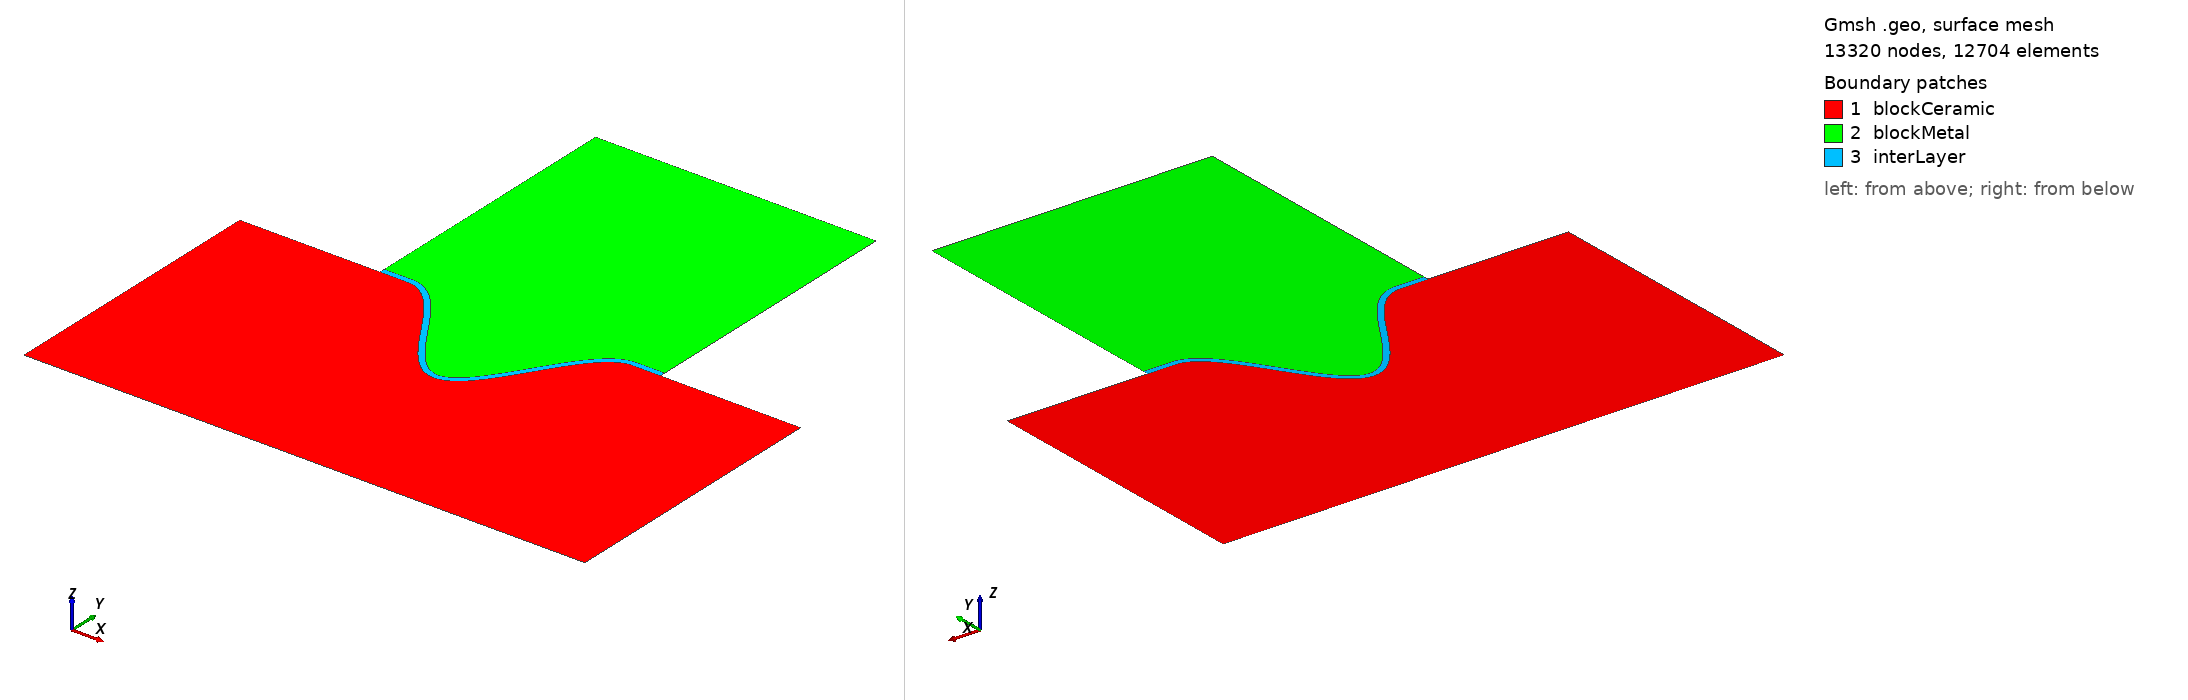

Gmsh geometry script, surface-meshed: 13320 nodes, 12704 surface elements. Boundary patches (legend numbers): 1 blockCeramic, 2 blockMetal, 3 interLayer. Left view from above one corner, right view from below the opposite corner. Legend entries are the model's physical surfaces. The drawing asked Gmsh for element sizes between 1% and 20% of the model's largest extent; the script's own settings can give other sizes.

=== cosine_conformal_full.geo (drawn) ===
lx   = 1;       // width of the model, in unit um
ly   = 0.5;       // height of the model, in unit um
dw   = 0.2;       // width of the defect located at the top middle, in unit um
dh   = 0.2;       // length of the defect, in unit um
dInt = 0.01;      // Initial thickenss of the interlayer, in unit um
nSE  = 101;      // Number of discretization points of the cosine shape defect for SE
nLi  = 101;      // Number of discretization points of the cosine shape defect for Li
nInt = 101;      // Number of discretization points of the cosine shape defect for interlyer

m0SE  = 0.04;    // mesh characteristic length for bottom points of SE
m1SE  = 0.01;   // mesh characteristic length for interface points of SE
m0Li  = 0.02;    // mesh characteristic length for top points of Li
m1Li  = 0.005;   // mesh characteristic length for bottom points of Li
m0Int = 0.005;   // mesh characteristic length for top points of interlayer
m1Int = 0.005;   // mesh characteristic length for interface points of interlayer

//**** Create SE geometry**/
Point(newp) = {-lx/2, -ly, 0, m0SE};
Point(newp) = {lx/2,  -ly, 0, m0SE};
bSEp        = newp;     //Start point of the curved boundary of the SE
Point(bSEp) = {lx/2,0, 0, m1SE};
Line(1)     = {bSEp-2, bSEp-1};
Line(2)     = {bSEp-1, bSEp};
For i In {0 : nSE+1}
   x        = dw - 2*dw*i/(nSE + 1);
   np       = newp;
   Point(np)= {x, -dh/2.0*(1+Cos(Pi*x/dw)), 0, m1SE};
EndFor
eSEp        = newp;   //End point of the curved boundary of the SE
Point(eSEp) = {-lx/2,0, 0, m1SE};
Line(3)  = {bSEp: eSEp};
Line(4)  = {eSEp, bSEp-2};
//*** Create loops from SE **/
Curve Loop(5) = {1:4};

//**** Create Li geometry**/
Point(newp) = {lx/4, ly, 0, m0Li};
Point(newp) = {-lx/4,ly, 0, m0Li};
bLip        = newp;     //Start point of the curved boundary of the Li
Point(bLip) = {-lx/4, dInt, 0, m1Li};
Line(11)    = {bLip-2,bLip-1};
Line(12)    = {bLip-1,bLip};
For i In {0 : nLi+1}
   x        = -dw + 2*dw*i/(nLi + 1);
   dy       = Pi/2*dh/dw * Sin(Pi*x/dw);
   np       = newp;
   Point(np)= {x-dy*dInt/Sqrt(1+dy*dy), -dh/2.0*(1+Cos(Pi*x/dw))+dInt/Sqrt(1+dy*dy), 0, m1Li};
EndFor
eLip        = newp;     //End point of the curved boundary of the Li
Point(eLip) = {lx/4, dInt, 0, m1Li};
Line(13)    = {bLip: eLip};
Line(14)    = {eLip, bLip-2};
//*** Create loops from Li **/
Curve Loop(15) = {11:14};

//**** Create Interlayer geometry**/
bIntp       = newp;        //Start from lower-right point of the interlayer
Point(bIntp)= {lx/4, 0, 0, m1Int};
Line(16)     = {eLip, bIntp};
For i In {0 : nInt+1}
   x        = dw - 2*dw*i/(nInt + 1);
   np       = newp;
   Point(np)= {x, -dh/2.0*(1+Cos(Pi*x/dw)), 0, m1Int};
EndFor
eIntp       = newp;     //End point of the curved boundary of the interLayer
Point(eIntp)= {-lx/4, 0, 0, m1Int};
Line(17) = {bIntp:eIntp};
Line(18) = {eIntp, bLip};
//*** Create loops from interlayer **/
Curve Loop(19) = {16,17,18,13};

//*** Create blocks for the SE, interLayer, and Li-metal **/
Plane Surface(1) = {5};
Plane Surface(3) = {15};
Plane Surface(4) = {19};

//*** Mesh setting
//* Structure mesh on inter layer
Transfinite Surface {4}   = {eIntp,bLip,eLip,bIntp};
Transfinite Curve {13,17} = 301 Using Progression 1;
Transfinite Curve {16,18} = 6 Using Progression 1;
Mesh.RecombineAll = 1;
Mesh.Algorithm = 8; // Frontal-Delaunay
//Mesh.RecombinationAlgorithm = 3;

//*** Assign names to boundaries and blocks **/
//+
Physical Curve("blockCeramic_bottom") = {1};
//+
Physical Curve("blockCeramic_right") = {2};
//+
Physical Curve("blockCeramic_top") = {3};
//+
Physical Curve("blockCeramic_left") = {4};
//+
Physical Curve("blockMetal_top") = {11};
//+
Physical Curve("blockMetal_left") = {12,18};
//+
Physical Curve("blockMetal_bottom") = {17};
//+
Physical Curve("blockMetal_right") = {14,16};
//+
Physical Surface("blockCeramic") = {1};
//+
Physical Surface("blockMetal") = {3};
//+
Physical Surface("interLayer") = {4};
//+
